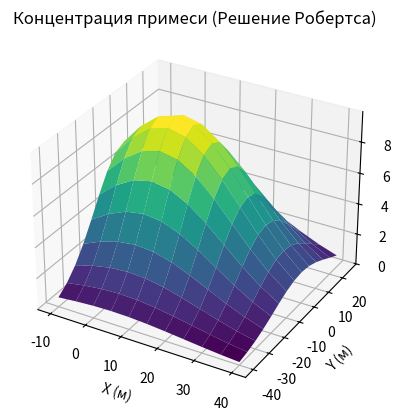

The matplotlib source for this figure:
import numpy as np
import matplotlib.pyplot as plt
from mpl_toolkits.mplot3d import Axes3D


# Параметры задачи
Q = 1  # Мощность источника, кг
H = 1  # Высота источника, м
Kx, Ky, Kz = 38, 32, 35  # Коэффициенты турбулентной диффузии
Vx = 1.07  # Скорость ветра, м/с
t = 5  # Время расчета, с
dx = dy = 5  # Шаг сетки, м
x_max = 40  # Максимальное расстояние по оси OX, м

# Создание сетки
x = np.arange(-10, 40 + dy, dx)
y = np.arange(-x_max, 25 + dy, dy)
X, Y = np.meshgrid(x, y)


# Расчет концентрации по решению Робертса
def roberts_concentration(Q, H, Kx, Ky, Kz, Vx, x, y, t):
    sigma_x = np.sqrt(2 * Kx * t)
    sigma_y = np.sqrt(2 * Ky * t)
    sigma_z = np.sqrt(2 * Kz * t)

    C = (Q / ((2 * np.pi) ** (3 / 2) * sigma_x * sigma_y * sigma_z)) * np.exp(
        -(
            (x - Vx * t) ** 2 / (2 * sigma_x**2)
            + y**2 / (2 * sigma_y**2)
            + H**2 / (2 * sigma_z**2)
        )
    )
    return C


# Расчет концентрации
Z = roberts_concentration(Q, H, Kx, Ky, Kz, Vx, X, Y, t)

# Построение 3D поверхности
fig = plt.figure()
ax = fig.add_subplot(111, projection="3d")
ax.plot_surface(X, Y, Z, cmap="viridis")

ax.set_xlabel("X (м)")
ax.set_ylabel("Y (м)")
ax.set_zlabel("Концентрация (кг/м^3)")
ax.set_title("Концентрация примеси (Решение Робертса)")

plt.show()
